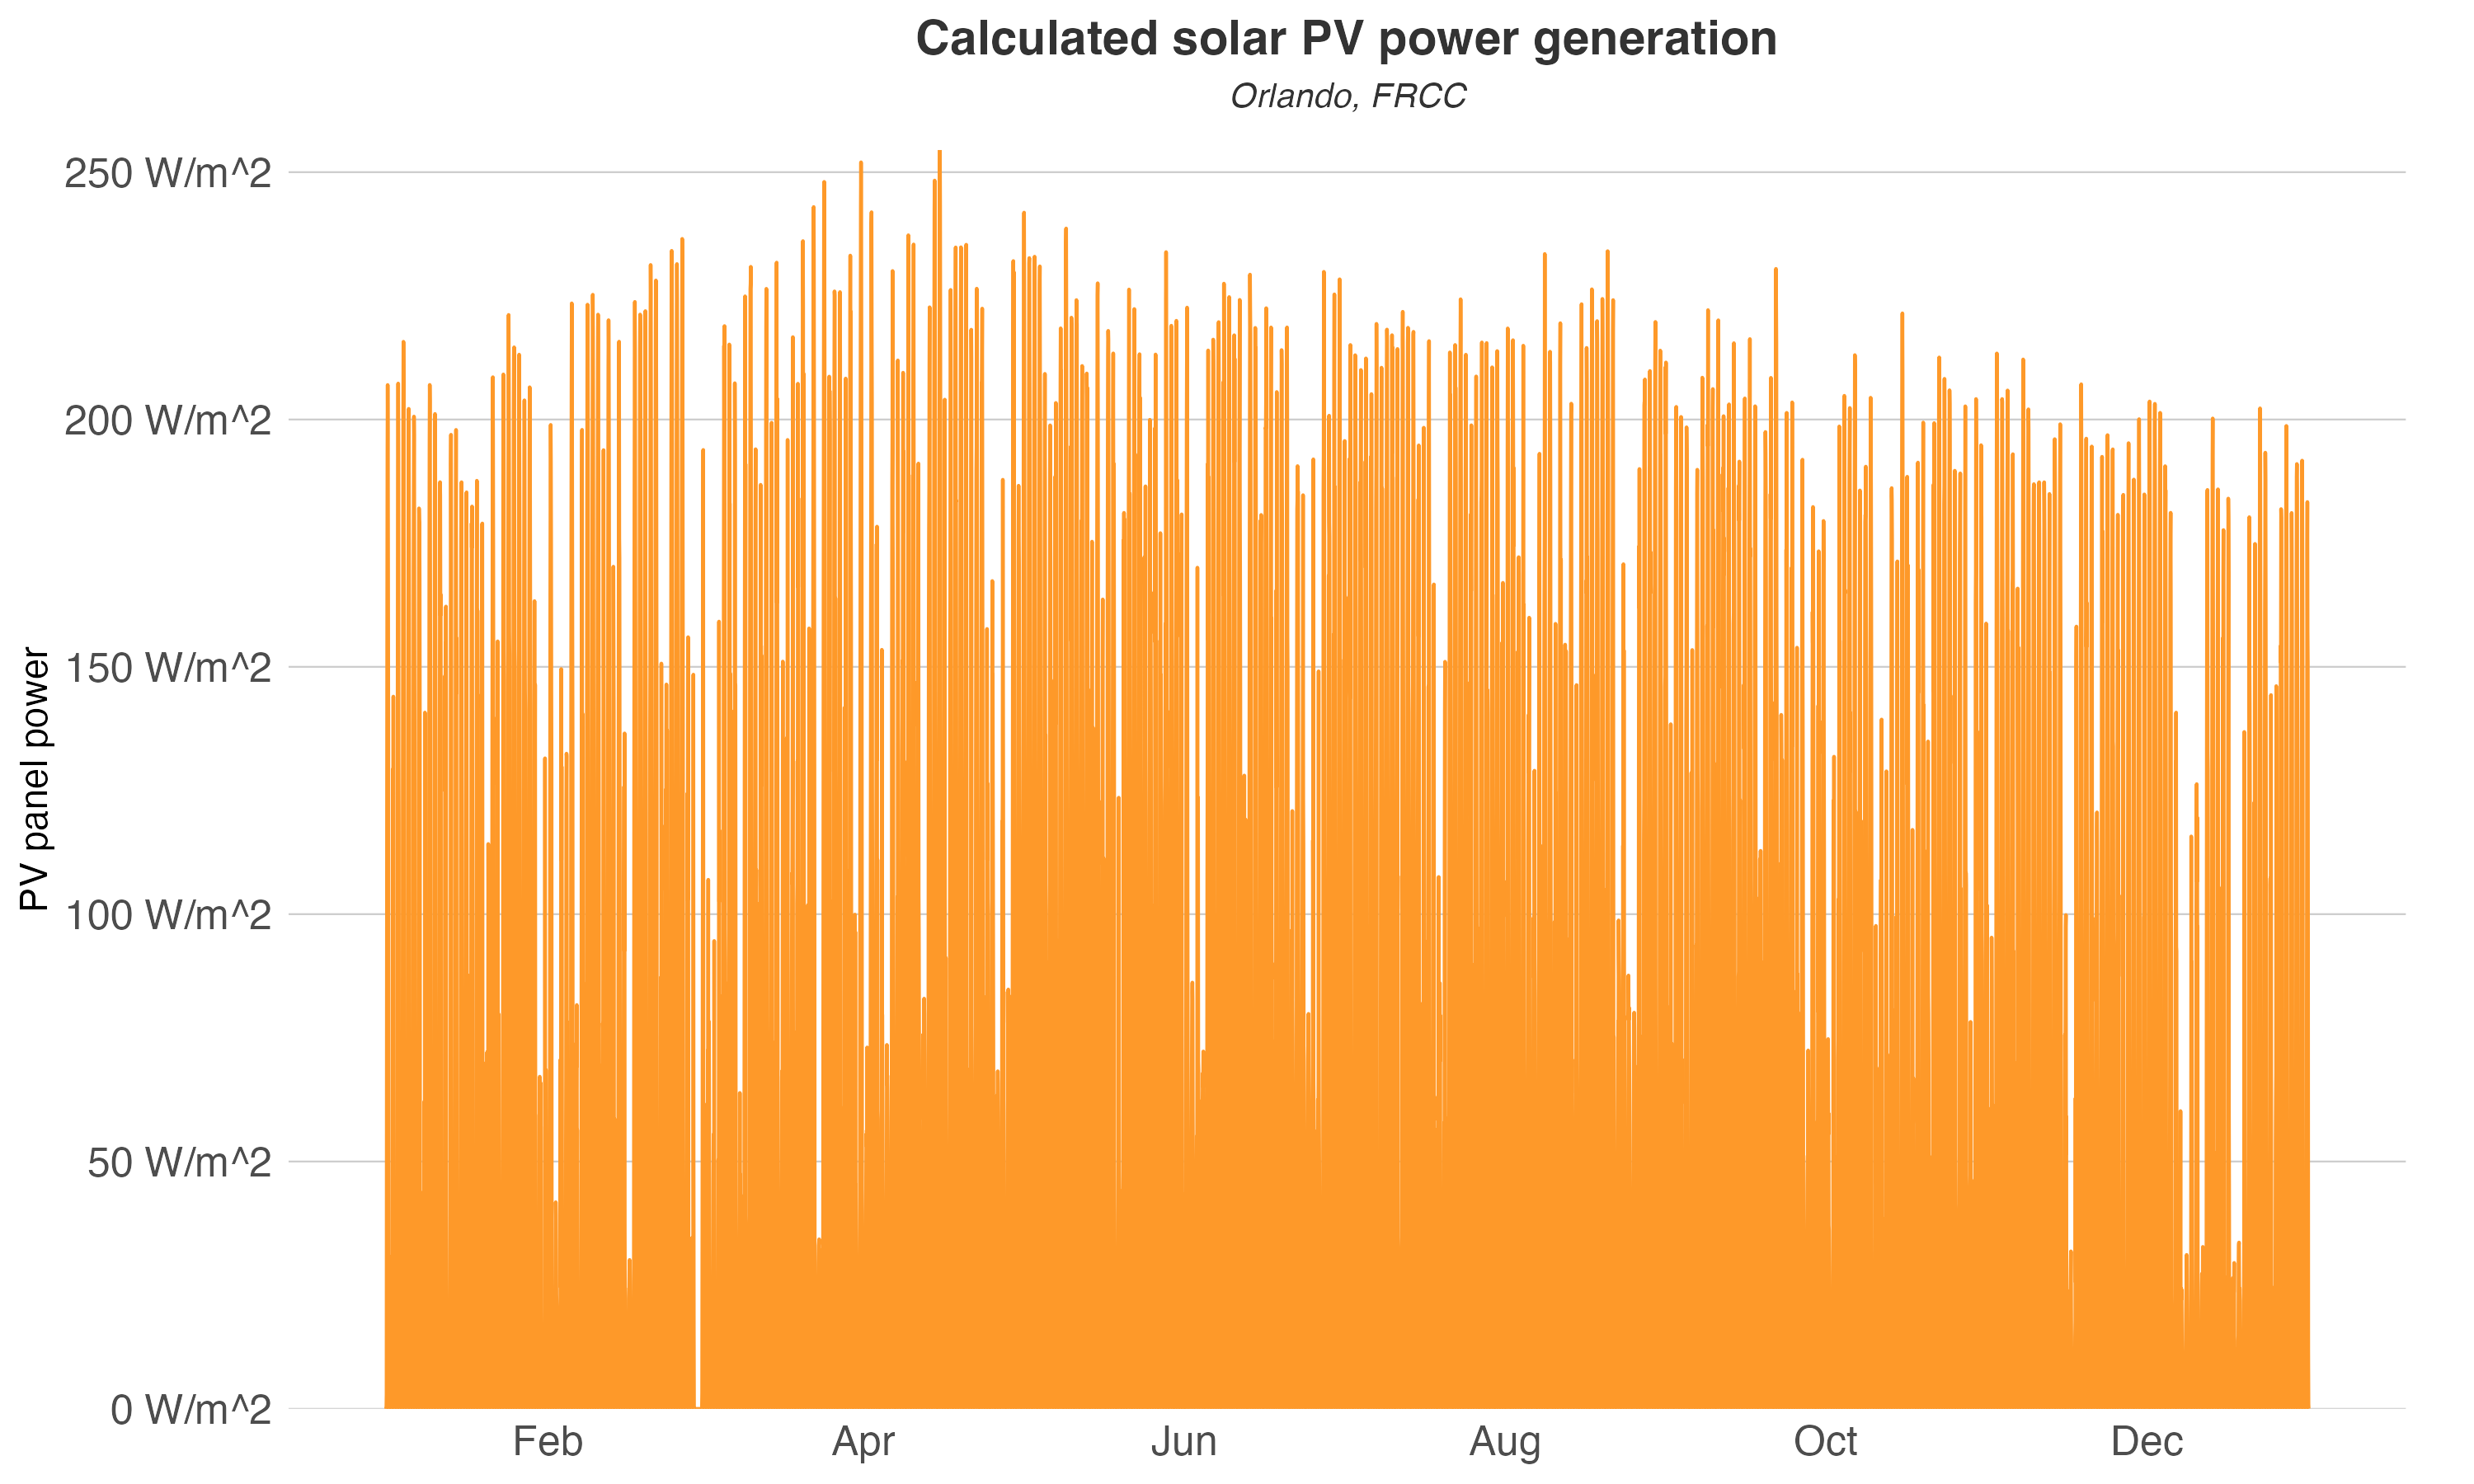

The data file committed next to this chart (first rows):
datetime, PV
2016-01-01T00:00:00Z, 0
2016-01-01T01:00:00Z, 0
2016-01-01T02:00:00Z, 0
2016-01-01T03:00:00Z, 0
2016-01-01T04:00:00Z, 0
2016-01-01T05:00:00Z, 0
2016-01-01T06:00:00Z, 0
2016-01-01T07:00:00Z, 0
2016-01-01T08:00:00Z, 2.9
2016-01-01T09:00:00Z, 64.63
2016-01-01T10:00:00Z, 120.2
2016-01-01T11:00:00Z, 162.6
2016-01-01T12:00:00Z, 193.1
2016-01-01T13:00:00Z, 207
2016-01-01T14:00:00Z, 197.2
2016-01-01T15:00:00Z, 170.3
2016-01-01T16:00:00Z, 135.2
2016-01-01T17:00:00Z, 10.62
2016-01-01T18:00:00Z, 1.355
2016-01-01T19:00:00Z, 0
2016-01-01T20:00:00Z, 0
2016-01-01T21:00:00Z, 0
2016-01-01T22:00:00Z, 0
2016-01-01T23:00:00Z, 0
2016-01-02T00:00:00Z, 0
2016-01-02T01:00:00Z, 0
2016-01-02T02:00:00Z, 0
2016-01-02T03:00:00Z, 0
2016-01-02T04:00:00Z, 0
2016-01-02T05:00:00Z, 0
2016-01-02T06:00:00Z, 0
2016-01-02T07:00:00Z, 0
2016-01-02T08:00:00Z, 1.311
2016-01-02T09:00:00Z, 30.86
2016-01-02T10:00:00Z, 26.38
2016-01-02T11:00:00Z, 65.34
2016-01-02T12:00:00Z, 129.3
2016-01-02T13:00:00Z, 61.05
2016-01-02T14:00:00Z, 47.89
2016-01-02T15:00:00Z, 144
2016-01-02T16:00:00Z, 42.47
2016-01-02T17:00:00Z, 21.97
2016-01-02T18:00:00Z, 1.255
2016-01-02T19:00:00Z, 0
2016-01-02T20:00:00Z, 0
2016-01-02T21:00:00Z, 0
2016-01-02T22:00:00Z, 0
2016-01-02T23:00:00Z, 0
2016-01-03T00:00:00Z, 0
2016-01-03T01:00:00Z, 0
2016-01-03T02:00:00Z, 0
2016-01-03T03:00:00Z, 0
2016-01-03T04:00:00Z, 0
2016-01-03T05:00:00Z, 0
2016-01-03T06:00:00Z, 0
2016-01-03T07:00:00Z, 0
2016-01-03T08:00:00Z, 2.875
2016-01-03T09:00:00Z, 64.74
2016-01-03T10:00:00Z, 124.7
2016-01-03T11:00:00Z, 167
... 8,700 more rows
